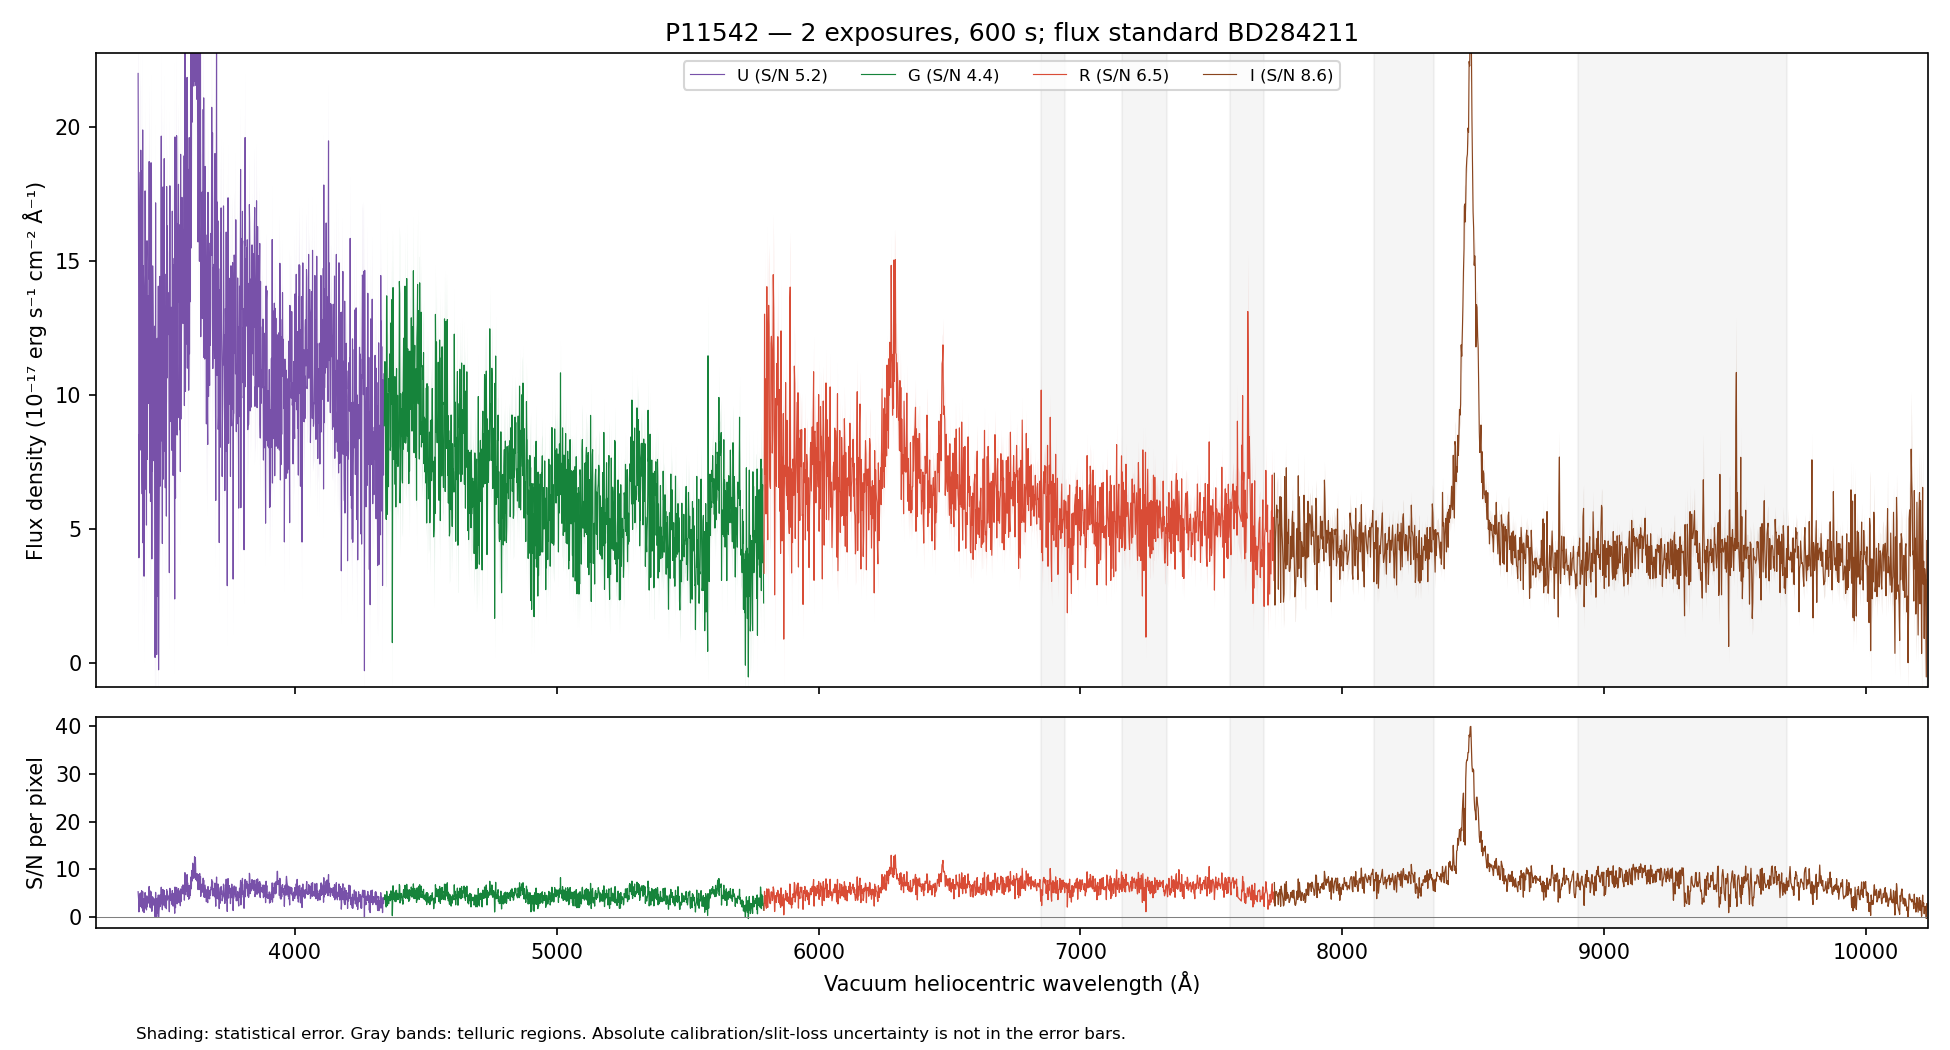

The file beside this chart, header and first rows:
WAVE_VAC_HELIO_A, FLUX, FLUX_ERR, FLUX_UNCORR, ERR_UNCORR, TELLURIC, TELLURIC_ERR, FLUX_ALTSTD, MASK, QUALITY, CHANNEL
3242, 12.12, 5.201, 12.12, 5.201, 1.0, 0.0, 29.28, False, 2, U
3243, 10.92, 5.246, 10.92, 5.246, 1.0, 0.0, 26.38, False, 2, U
3244, 16.01, 5.062, 16.01, 5.062, 1.0, 0.0, 38.68, False, 2, U
3245, 19.54, 5.161, 19.54, 5.161, 1.0, 0.0, 47.25, False, 2, U
3246, 17.63, 5.197, 17.63, 5.197, 1.0, 0.0, 42.69, False, 2, U
3247, 15.26, 5.268, 15.26, 5.268, 1.0, 0.0, 36.98, False, 2, U
3248, 23.34, 5.067, 23.34, 5.067, 1.0, 0.0, 56.65, False, 2, U
3249, 10.76, 4.708, 10.76, 4.708, 1.0, 0.0, 26.16, False, 2, U
3250, 19.45, 4.73, 19.45, 4.73, 1.0, 0.0, 47.34, False, 2, U
3251, 14.87, 4.669, 14.87, 4.669, 1.0, 0.0, 36.24, False, 2, U
3252, 9.759, 4.814, 9.759, 4.814, 1.0, 0.0, 23.83, False, 2, U
3253, 11.5, 4.846, 11.5, 4.846, 1.0, 0.0, 28.13, False, 2, U
3254, 16.31, 4.908, 16.31, 4.908, 1.0, 0.0, 39.93, False, 2, U
3255, 8.395, 5.018, 8.395, 5.018, 1.0, 0.0, 20.59, False, 2, U
3256, 11.97, 5.171, 11.97, 5.171, 1.0, 0.0, 29.4, False, 2, U
3257, 19.69, 5.348, 19.69, 5.348, 1.0, 0.0, 48.4, False, 2, U
3258, 5.757, 5.269, 5.757, 5.269, 1.0, 0.0, 14.17, False, 2, U
3259, 5.043, 5.287, 5.043, 5.287, 1.0, 0.0, 12.42, False, 2, U
3260, 26.04, 5.604, 26.04, 5.604, 1.0, 0.0, 64.18, False, 2, U
3261, 13.54, 5.432, 13.54, 5.432, 1.0, 0.0, 33.39, False, 2, U
3262, 26.66, 5.494, 26.66, 5.494, 1.0, 0.0, 65.74, False, 2, U
3263, 1.039, 5.279, 1.039, 5.279, 1.0, 0.0, 2.561, False, 2, U
3264, 17.7, 5.334, 17.7, 5.334, 1.0, 0.0, 43.63, False, 2, U
3265, 22.48, 5.164, 22.48, 5.164, 1.0, 0.0, 55.38, False, 2, U
3266, 8.935, 5.114, 8.935, 5.114, 1.0, 0.0, 22, False, 2, U
3267, 8.459, 5.222, 8.459, 5.222, 1.0, 0.0, 20.81, False, 2, U
3268, 12.64, 5.345, 12.64, 5.345, 1.0, 0.0, 31.07, False, 2, U
3269, 21.38, 5.436, 21.38, 5.436, 1.0, 0.0, 52.48, False, 2, U
3270, 13.82, 5.286, 13.82, 5.286, 1.0, 0.0, 33.88, False, 2, U
3271, 23.5, 5.089, 23.5, 5.089, 1.0, 0.0, 57.56, False, 2, U
3272, 10.74, 4.948, 10.74, 4.948, 1.0, 0.0, 26.28, False, 2, U
3273, 7.99, 4.96, 7.99, 4.96, 1.0, 0.0, 19.53, False, 2, U
3274, 18.93, 5.146, 18.93, 5.146, 1.0, 0.0, 46.21, False, 2, U
3275, 18.41, 5.118, 18.41, 5.118, 1.0, 0.0, 44.9, False, 2, U
3276, 0.6825, 4.875, 0.6825, 4.875, 1.0, 0.0, 1.662, False, 2, U
3278, 19.03, 4.999, 19.03, 4.999, 1.0, 0.0, 46.32, False, 2, U
3279, 7.245, 4.687, 7.245, 4.687, 1.0, 0.0, 17.62, False, 2, U
3280, 10.06, 4.692, 10.06, 4.692, 1.0, 0.0, 24.43, False, 2, U
3281, 10.51, 4.784, 10.51, 4.784, 1.0, 0.0, 25.51, False, 2, U
3282, 2.5, 4.698, 2.5, 4.698, 1.0, 0.0, 6.068, False, 2, U
3283, 3.775, 4.603, 3.775, 4.603, 1.0, 0.0, 9.159, False, 2, U
3284, 17.18, 4.792, 17.18, 4.792, 1.0, 0.0, 41.67, False, 2, U
3285, 24.03, 4.869, 24.03, 4.869, 1.0, 0.0, 58.29, False, 2, U
3286, 16.28, 4.833, 16.28, 4.833, 1.0, 0.0, 39.48, False, 2, U
3287, 22.69, 4.667, 22.69, 4.667, 1.0, 0.0, 55.04, False, 2, U
3288, 23.3, 4.643, 23.3, 4.643, 1.0, 0.0, 56.53, False, 2, U
3289, 6.628, 4.534, 6.628, 4.534, 1.0, 0.0, 16.09, False, 2, U
3290, 27.32, 5.029, 27.32, 5.029, 1.0, 0.0, 66.33, False, 2, U
3291, 25.81, 5.173, 25.81, 5.173, 1.0, 0.0, 62.69, False, 2, U
3292, 9.671, 5.004, 9.671, 5.004, 1.0, 0.0, 23.5, False, 2, U
3293, 11.23, 5.107, 11.23, 5.107, 1.0, 0.0, 27.31, False, 2, U
3294, 27.88, 5.313, 27.88, 5.313, 1.0, 0.0, 67.82, False, 2, U
3295, 14.62, 5.251, 14.62, 5.251, 1.0, 0.0, 35.58, False, 2, U
3296, 18.3, 5.133, 18.3, 5.133, 1.0, 0.0, 44.56, False, 2, U
3297, 13.7, 5.166, 13.7, 5.166, 1.0, 0.0, 33.37, False, 2, U
3298, 22.5, 5.09, 22.5, 5.09, 1.0, 0.0, 54.85, False, 2, U
3299, 19.15, 5.128, 19.15, 5.128, 1.0, 0.0, 46.7, False, 2, U
3300, 13.79, 5.159, 13.79, 5.159, 1.0, 0.0, 33.65, False, 2, U
3301, 12.59, 5.213, 12.59, 5.213, 1.0, 0.0, 30.75, False, 2, U
3302, 17.82, 5.052, 17.82, 5.052, 1.0, 0.0, 43.54, False, 2, U
... 4,419 more rows
